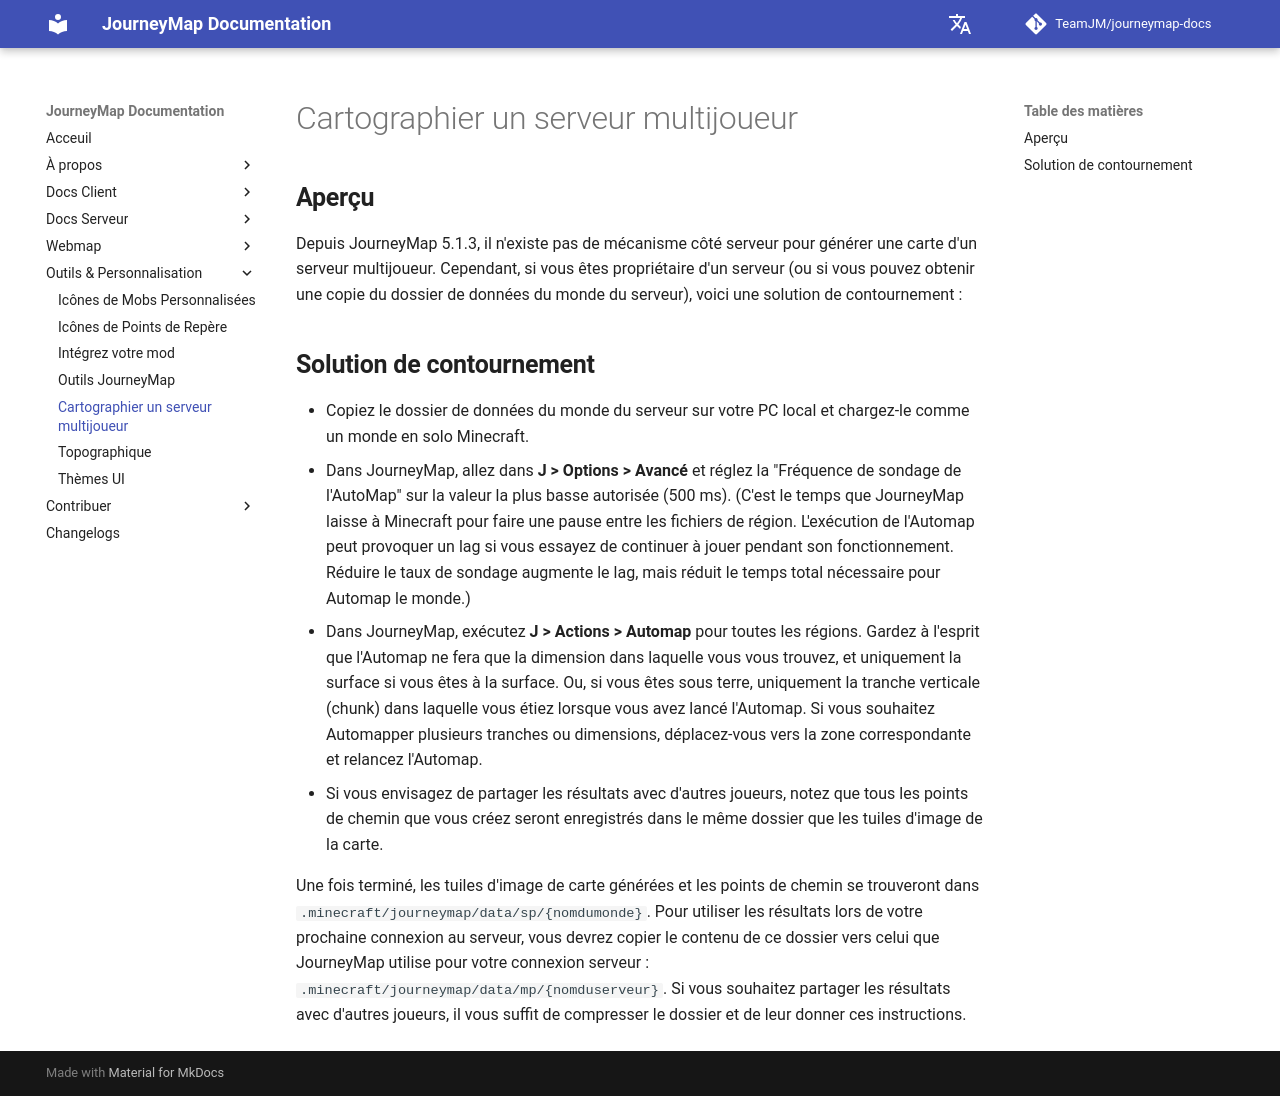

repository: TeamJM/journeymap-docs · page: 6.0.x/fr/tools/multiplayer-server/index.html · generator: mkdocs

## **Aperçu**

Depuis JourneyMap 5.1.3, il n'existe pas de mécanisme côté serveur pour générer une carte d'un serveur multijoueur. Cependant, si vous êtes propriétaire d'un serveur (ou si vous pouvez obtenir une copie du dossier de données du monde du serveur), voici une solution de contournement :

## **Solution de contournement**

- Copiez le dossier de données du monde du serveur sur votre PC local et chargez-le comme un monde en solo Minecraft.
- Dans JourneyMap, allez dans **J > Options > Avancé** et réglez la "Fréquence de sondage de l'AutoMap" sur la valeur la plus basse autorisée (500 ms). (C'est le temps que JourneyMap laisse à Minecraft pour faire une pause entre les fichiers de région. L'exécution de l'Automap peut provoquer un lag si vous essayez de continuer à jouer pendant son fonctionnement. Réduire le taux de sondage augmente le lag, mais réduit le temps total nécessaire pour Automap le monde.)
- Dans JourneyMap, exécutez **J > Actions > Automap** pour toutes les régions. Gardez à l'esprit que l'Automap ne fera que la dimension dans laquelle vous vous trouvez, et uniquement la surface si vous êtes à la surface. Ou, si vous êtes sous terre, uniquement la tranche verticale (chunk) dans laquelle vous étiez lorsque vous avez lancé l'Automap. Si vous souhaitez Automapper plusieurs tranches ou dimensions, déplacez-vous vers la zone correspondante et relancez l'Automap.
- Si vous envisagez de partager les résultats avec d'autres joueurs, notez que tous les points de chemin que vous créez seront enregistrés dans le même dossier que les tuiles d'image de la carte.

Une fois terminé, les tuiles d'image de carte générées et les points de chemin se trouveront dans `.minecraft/journeymap/data/sp/{nomdumonde}`. Pour utiliser les résultats lors de votre prochaine connexion au serveur, vous devrez copier le contenu de ce dossier vers celui que JourneyMap utilise pour votre connexion serveur : `.minecraft/journeymap/data/mp/{nomduserveur}`. Si vous souhaitez partager les résultats avec d'autres joueurs, il vous suffit de compresser le dossier et de leur donner ces instructions.
